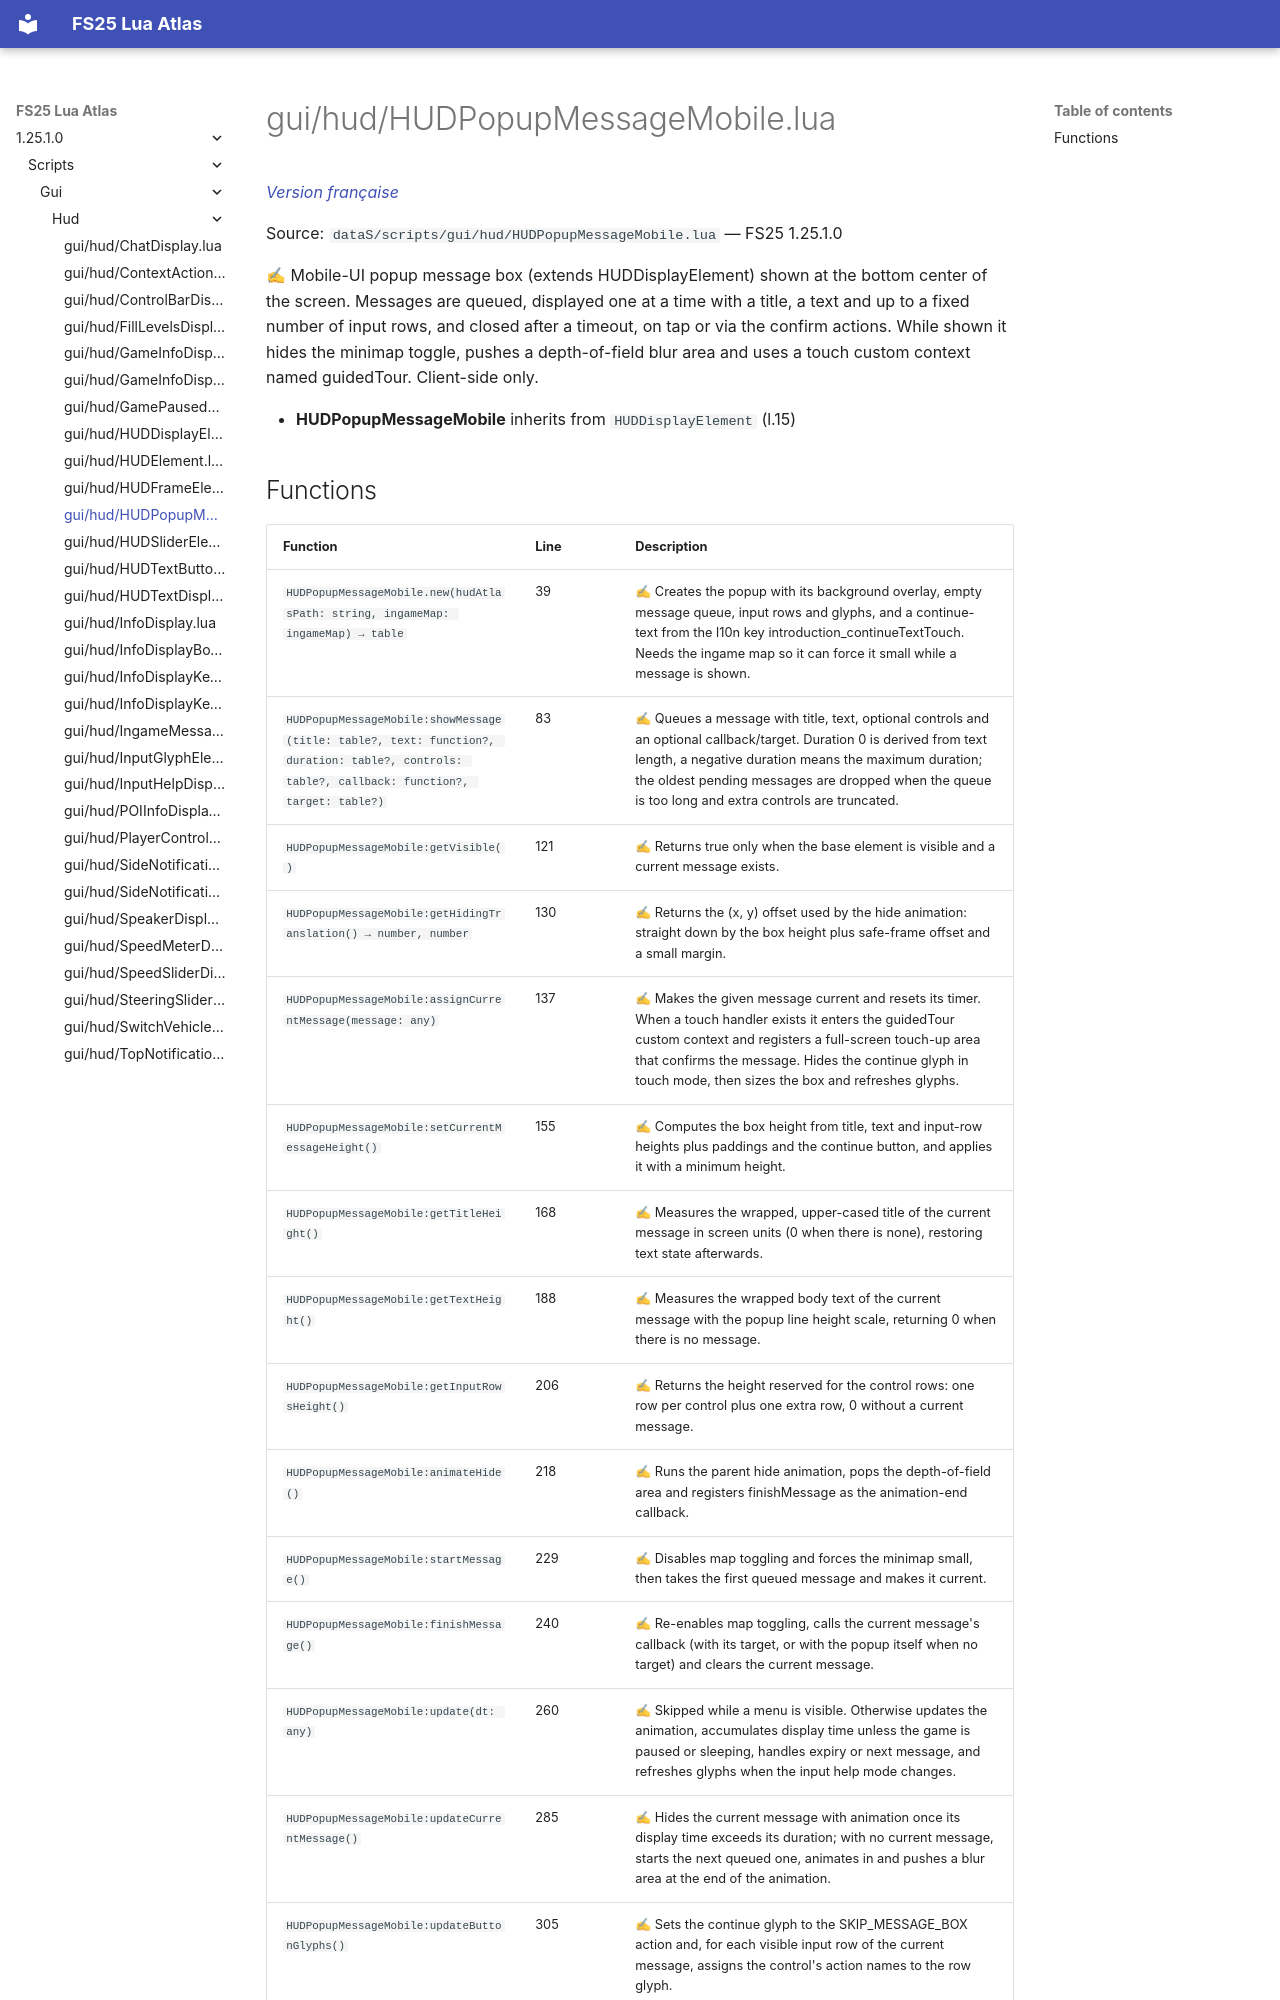

repository: Tim0219800/fs25-lua-atlas · page: 1.25.1.0/scripts/gui/hud/HUDPopupMessageMobile.html · generator: mkdocs

# gui/hud/HUDPopupMessageMobile.lua

*[Version française](../../../fr/scripts/gui/hud/HUDPopupMessageMobile.md)*

Source: `dataS/scripts/gui/hud/HUDPopupMessageMobile.lua` — FS25 1.25.1.0

✍ Mobile-UI popup message box (extends HUDDisplayElement) shown at the bottom center of the screen. Messages are queued, displayed one at a time with a title, a text and up to a fixed number of input rows, and closed after a timeout, on tap or via the confirm actions. While shown it hides the minimap toggle, pushes a depth-of-field blur area and uses a touch custom context named guidedTour. Client-side only.

- **HUDPopupMessageMobile** inherits from `HUDDisplayElement` (l.15)
